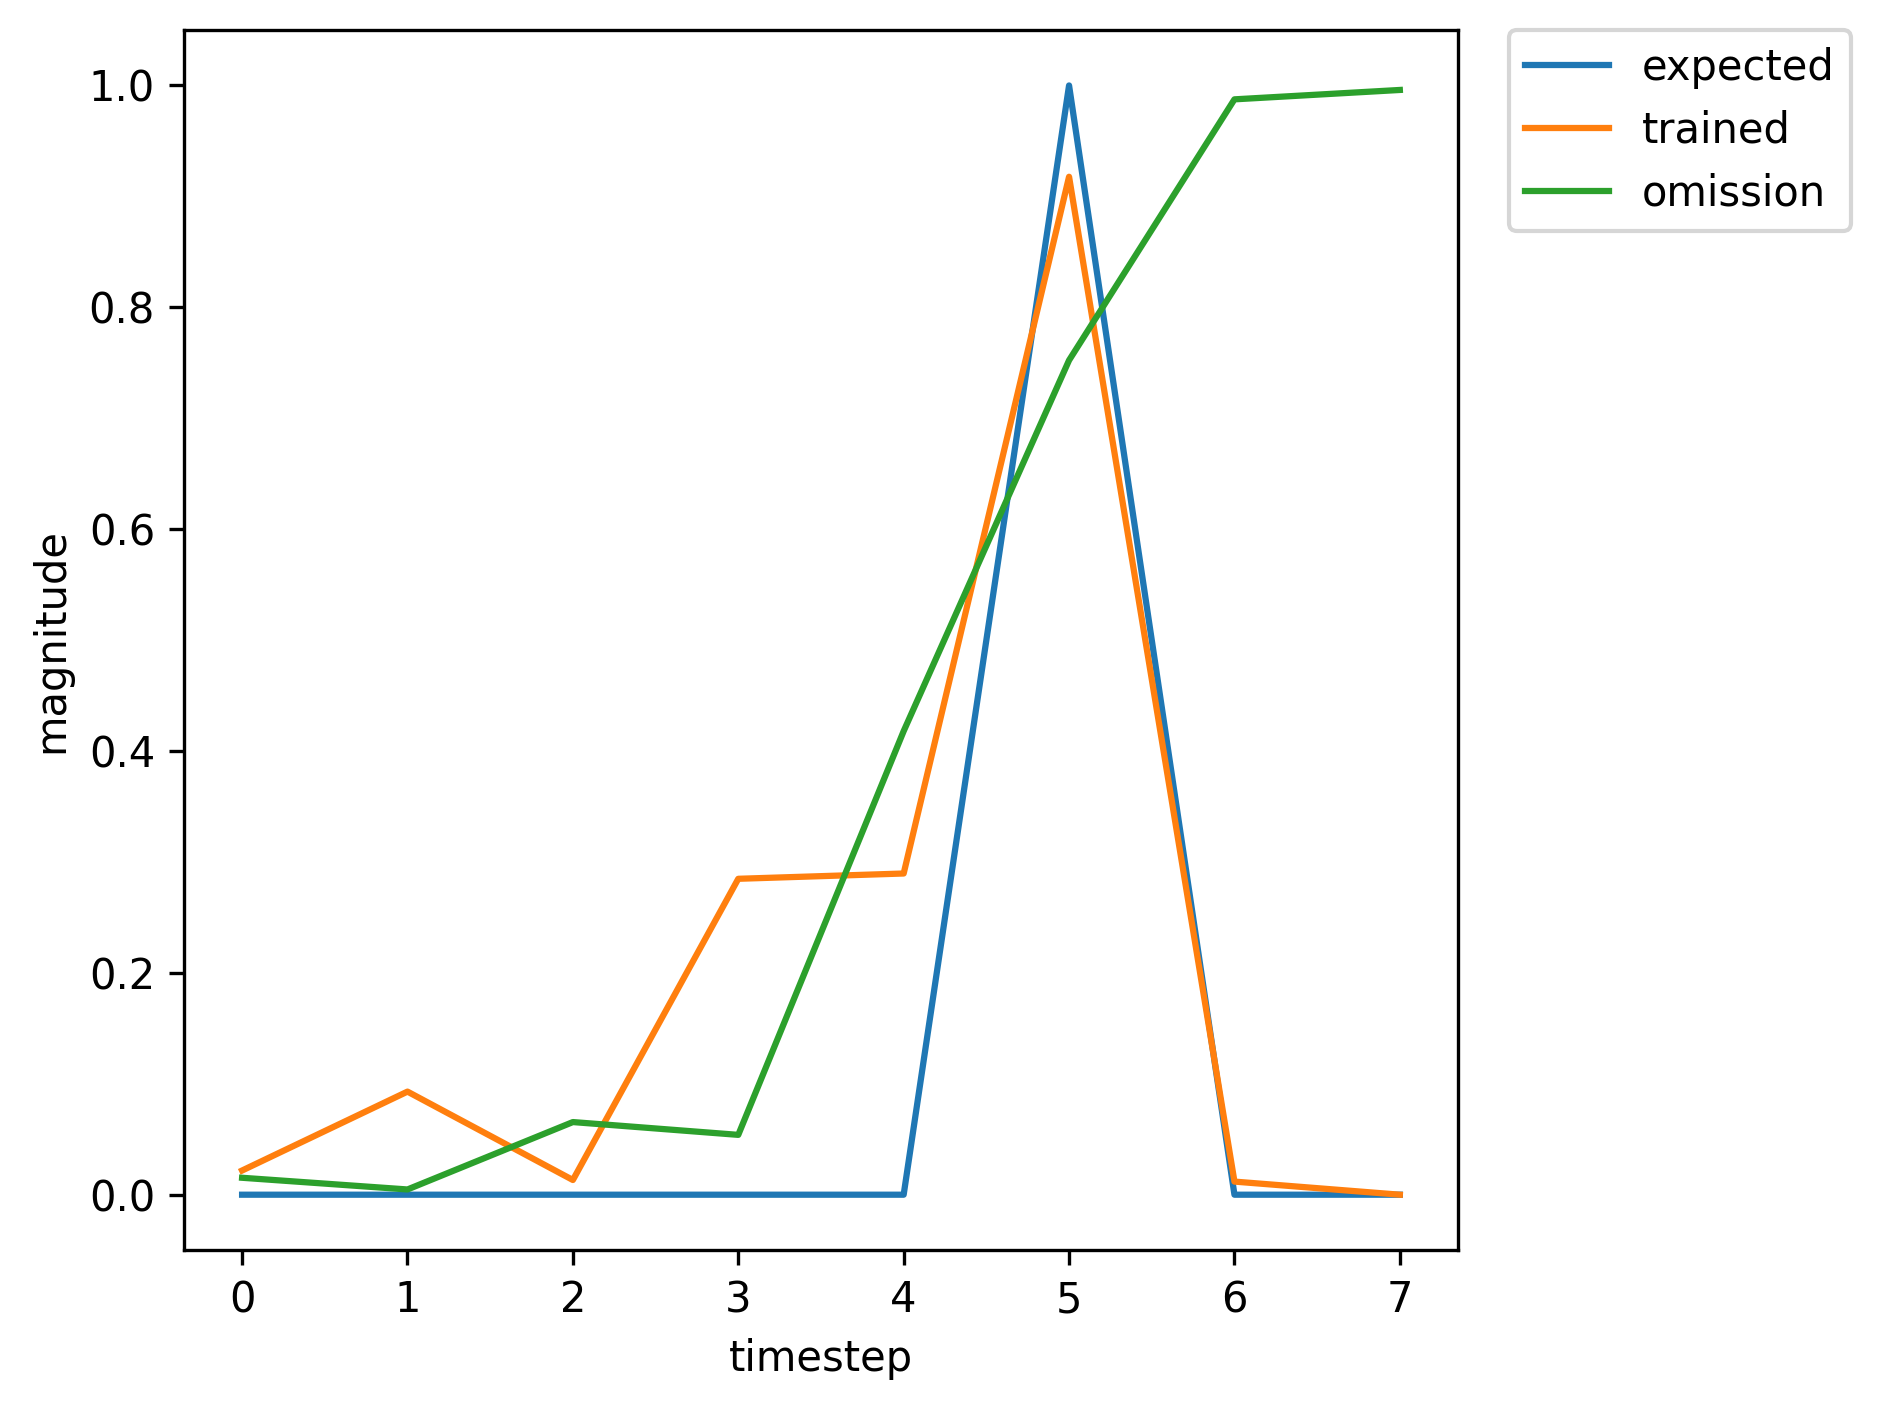

Data behind this chart, as committed beside it:
, input, expected_output, network_output
0, 1.0, 0, 0.005206
1, 0.0, 0, 0.01704
2, 0.0, 0, 0.09457
3, 0.0, 0, 0.2347
4, 0.0, 0, 0.7822
5, 2.0, 1, 0.9826
6, 0.0, 0, 0.2067
7, 0.0, 0, 0.03431
8, 1.0, 0, 0.00167
9, 0.0, 0, 0.03106
10, 0.0, 0, 0.02508
11, 0.0, 0, 0.1931
12, 0.0, 0, 0.381
13, 2.0, 1, 0.921
14, 0.0, 0, 0.022
15, 0.0, 0, 0.01588
16, 1.0, 0, 0.0006744
17, 0.0, 0, 0.05222
18, 0.0, 0, 0.02291
19, 0.0, 0, 0.2964
20, 0.0, 0, 0.4693
21, 2.0, 1, 0.9631
22, 0.0, 0, 0.02708
23, 0.0, 0, 0.01676
24, 1.0, 0, 0.0006493
25, 0.0, 0, 0.05061
26, 0.0, 0, 0.02005
27, 0.0, 0, 0.2681
28, 0.0, 0, 0.3902
29, 2.0, 1, 0.9438
30, 0.0, 0, 0.01914
31, 0.0, 0, 0.01588
32, 1.0, 0, 0.0006321
33, 0.0, 0, 0.0523
34, 0.0, 0, 0.02087
35, 0.0, 0, 0.2817
36, 0.0, 0, 0.4177
37, 2.0, 1, 0.952
38, 1.0, 0, 0.02135
39, 0.0, 0, 0.09306
40, 0.0, 0, 0.01276
41, 0.0, 0, 0.2779
42, 0.0, 0, 0.2702
43, 2.0, 1, 0.9081
44, 1.0, 0, 0.01063
45, 0.0, 0, 0.09544
46, 0.0, 0, 0.01191
47, 0.0, 0, 0.2883
48, 0.0, 0, 0.2589
49, 2.0, 1, 0.9033
50, 0.0, 0, 0.009458
51, 0.0, 0, 0.01458
52, 1.0, 0, 0.0006178
53, 0.0, 0, 0.05522
54, 0.0, 0, 0.02259
55, 0.0, 0, 0.3066
56, 0.0, 0, 0.4697
57, 2.0, 1, 0.9642
58, 1.0, 0, 0.02596
59, 0.0, 0, 0.09284
... 307 more rows
